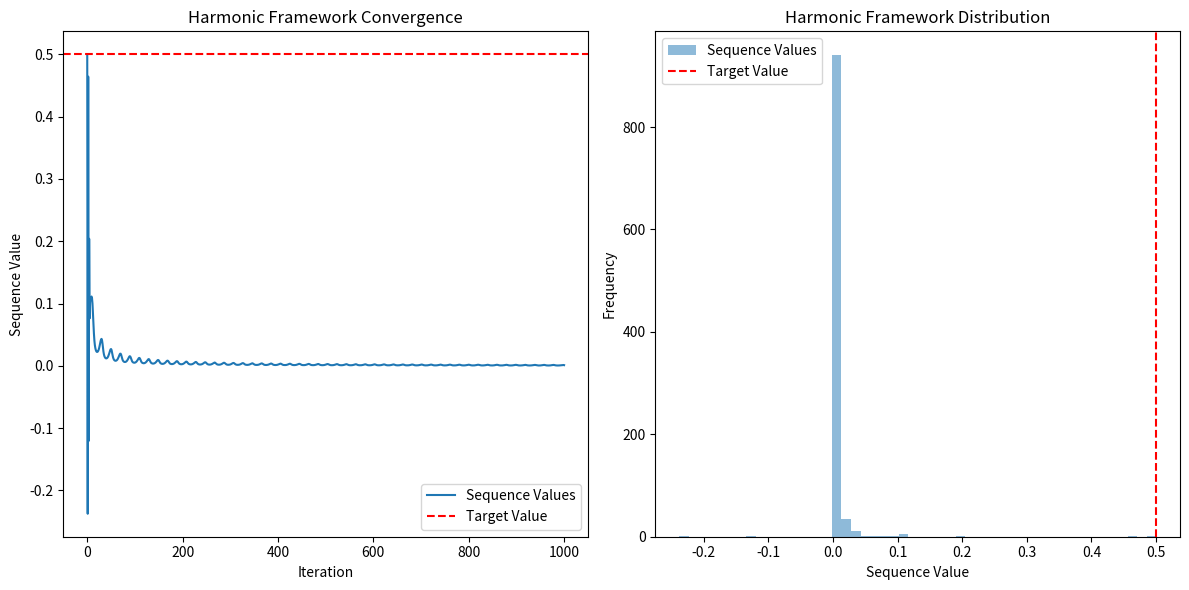

Generate this figure with matplotlib:
import numpy as np
import matplotlib.pyplot as plt

# Define the Harmonic Framework function
def harmonic_framework(n, alpha=1.5, target=0.5):
    H = np.zeros(n+1)
    H[0] = target
    
    for i in range(1, n+1):
        H[i] = H[i-1] * (-0.5) * np.cos(i/np.pi) + alpha * (target - H[i-1]) / (i+1)
    
    return H

# Parameters
n = 1000  # Number of iterations
alpha = 1.5  # Amplification factor
target = 0.5  # Target value

# Run the Harmonic Framework
H = harmonic_framework(n, alpha, target)

# Visualization
plt.figure(figsize=(12, 6))

plt.subplot(1, 2, 1)
plt.plot(H, label='Sequence Values')
plt.axhline(y=target, color='r', linestyle='--', label='Target Value')
plt.title('Harmonic Framework Convergence')
plt.xlabel('Iteration')
plt.ylabel('Sequence Value')
plt.legend()

plt.subplot(1, 2, 2)
plt.hist(H, bins=50, alpha=0.5, label='Sequence Values')
plt.axvline(x=target, color='r', linestyle='--', label='Target Value')
plt.title('Harmonic Framework Distribution')
plt.xlabel('Sequence Value')
plt.ylabel('Frequency')
plt.legend()

plt.tight_layout()
plt.show()